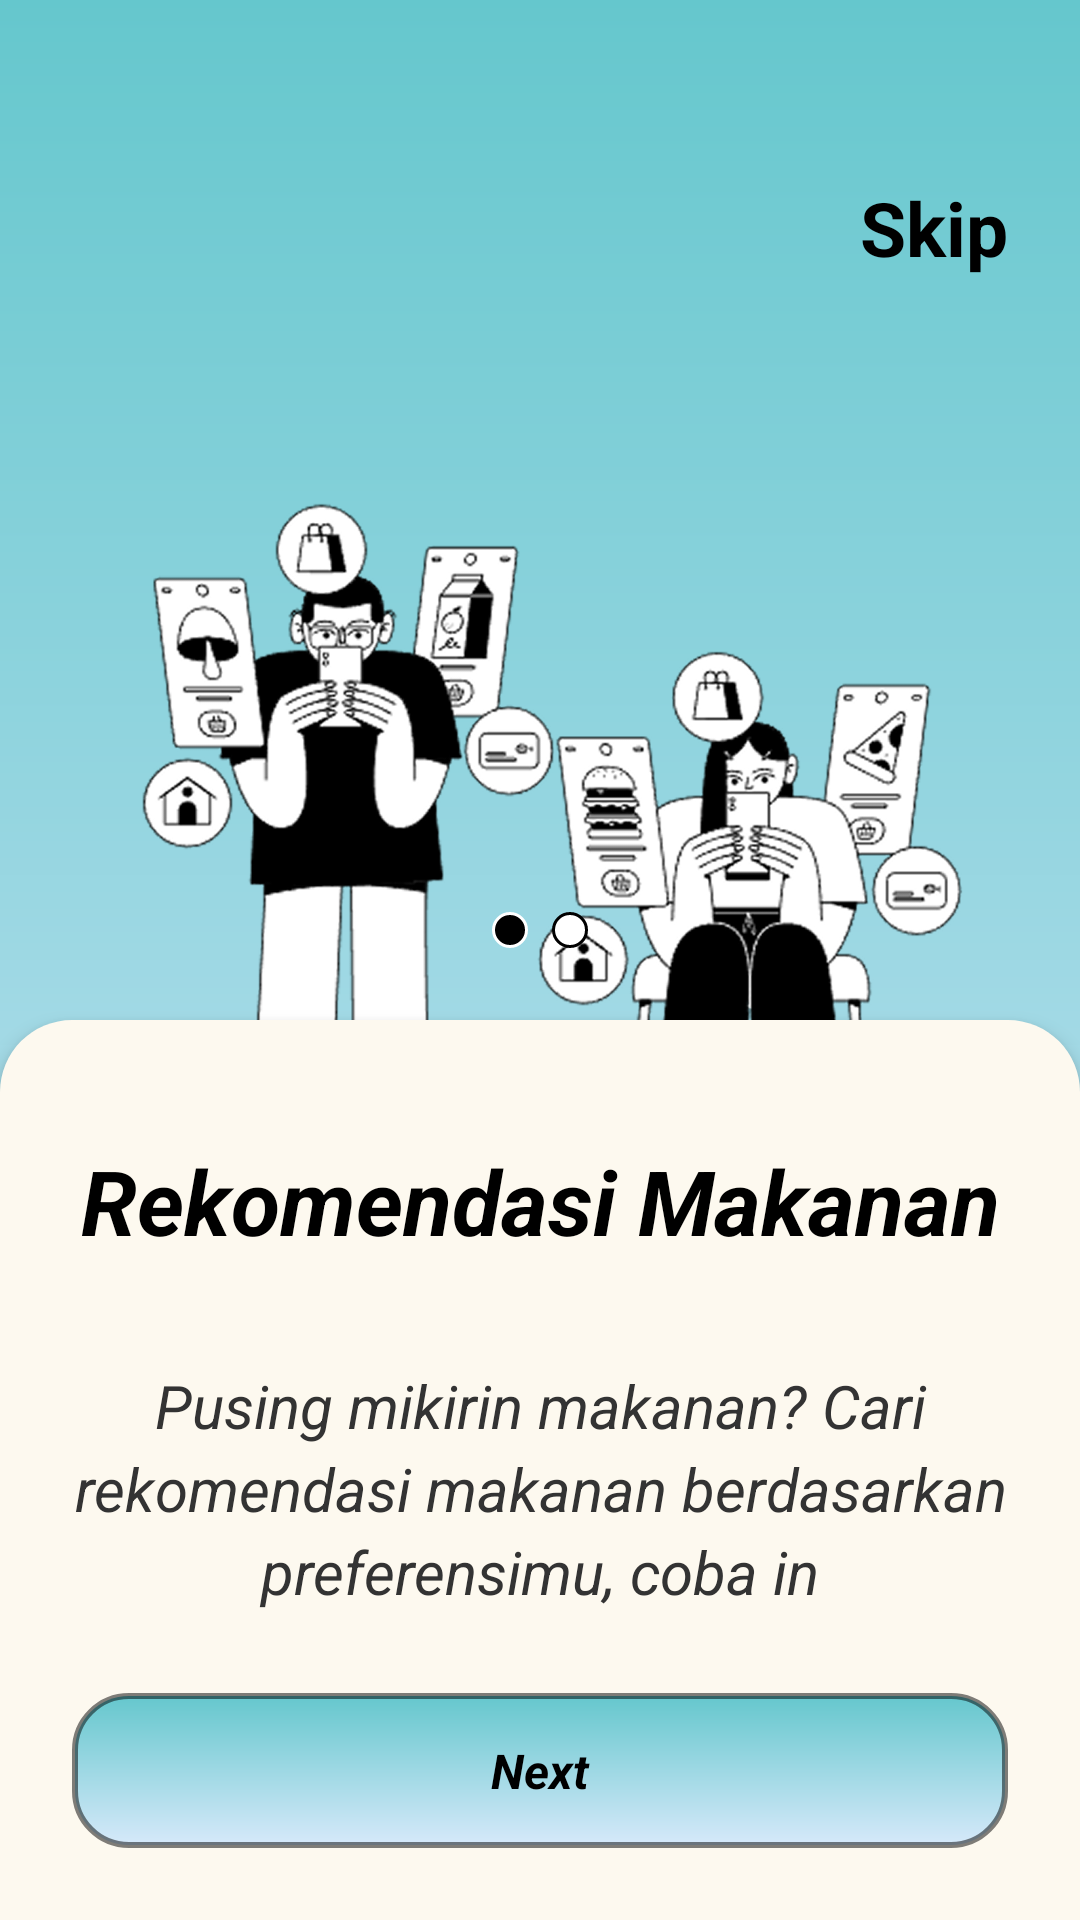

Layout XML and referenced resources for this Android screen:
<!-- AndroidManifest.xml: application theme Theme.Saji_In -->
<!-- res/layout/rekomendasi_awal.xml -->
<?xml version="1.0" encoding="utf-8"?>
<androidx.constraintlayout.widget.ConstraintLayout
    xmlns:android="http://schemas.android.com/apk/res/android"
    xmlns:app="http://schemas.android.com/apk/res-auto"
    android:layout_width="match_parent"
    android:layout_height="match_parent"
    android:background="@drawable/bg_gradient">

    <LinearLayout
        android:id="@+id/topLayout"
        android:layout_width="match_parent"
        android:layout_height="wrap_content"
        android:gravity="center_horizontal"
        android:orientation="vertical"
        app:layout_constraintTop_toTopOf="parent"
        app:layout_constraintStart_toStartOf="parent"
        app:layout_constraintEnd_toEndOf="parent">

        
        <LinearLayout
            android:layout_width="match_parent"
            android:layout_height="wrap_content"
            android:orientation="horizontal"
            android:padding="24dp">

            <TextView
                android:layout_width="0dp"
                android:layout_height="wrap_content"
                android:layout_marginTop="32dp"
                android:layout_weight="1"
                android:textColor="#000"
                android:textSize="28sp"
                android:textStyle="bold" />

            <TextView
                android:id="@+id/skip"
                android:layout_width="wrap_content"
                android:layout_height="wrap_content"
                android:layout_marginTop="32dp"
                android:text="Skip"
                android:textColor="#000"
                android:textSize="25sp"
                android:textStyle="bold" />
        </LinearLayout>

        
        <ImageView
            android:layout_width="match_parent"
            android:layout_height="300dp"
            android:layout_marginTop="24dp"
            android:src="@drawable/foodies_delivery_front" />

    </LinearLayout>

    
    <LinearLayout
        android:id="@+id/dotsLayout"
        android:layout_width="match_parent"
        android:layout_height="wrap_content"
        android:orientation="horizontal"
        android:gravity="center"
        android:padding="24dp"
        app:layout_constraintBottom_toTopOf="@id/cardLayout"
        app:layout_constraintStart_toStartOf="parent"
        app:layout_constraintEnd_toEndOf="parent">

        <View
            android:layout_width="12dp"
            android:layout_height="12dp"
            android:layout_marginEnd="8dp"
            android:background="@drawable/circle_black" />

        <View
            android:layout_width="12dp"
            android:layout_height="12dp"
            android:background="@drawable/circle_white" />
    </LinearLayout>

    
    <androidx.constraintlayout.widget.ConstraintLayout
        android:id="@+id/cardLayout"
        android:layout_width="match_parent"
        android:layout_height="300dp"
        android:background="@drawable/bg_card"
        android:elevation="4dp"
        android:padding="24dp"
        app:layout_constraintBottom_toBottomOf="parent"
        app:layout_constraintStart_toStartOf="parent"
        app:layout_constraintEnd_toEndOf="parent">

        
        <TextView
            android:id="@+id/title"
            android:layout_width="0dp"
            android:layout_height="wrap_content"
            android:text="Rekomendasi Makanan"
            android:textColor="#000"
            android:textSize="30sp"
            android:textStyle="bold|italic"
            android:gravity="center"
            android:textAlignment="center"
            app:layout_constraintTop_toTopOf="parent"
            app:layout_constraintStart_toStartOf="parent"
            app:layout_constraintEnd_toEndOf="parent"
            app:layout_constraintBottom_toTopOf="@id/description"
            android:layout_marginTop="16dp"
            android:layout_marginBottom="8dp" />


        
        <TextView
            android:id="@+id/description"
            android:layout_width="0dp"
            android:layout_height="0dp"
            android:gravity="center"
            android:lineSpacingExtra="4dp"
            android:text="Pusing mikirin makanan? Cari rekomendasi makanan berdasarkan preferensimu, coba in"
            android:textColor="#333"
            android:textStyle="italic"
            android:textSize="20sp"
            android:maxLines="4"
            android:ellipsize="end"
            app:layout_constraintTop_toBottomOf="@id/title"
            app:layout_constraintBottom_toTopOf="@id/nextButton"
            app:layout_constraintStart_toStartOf="parent"
            app:layout_constraintEnd_toEndOf="parent" />

        
        <TextView
            android:id="@+id/nextButton"
            android:layout_width="0dp"
            android:layout_height="wrap_content"
            android:background="@drawable/bg_button_gradient"
            android:gravity="center"
            android:paddingBottom="15dp"
            android:paddingTop="15dp"
            android:text="Next"
            android:textColor="#000"
            android:textSize="16sp"
            android:textStyle="bold|italic"
            app:layout_constraintBottom_toBottomOf="parent"
            app:layout_constraintStart_toStartOf="parent"
            app:layout_constraintEnd_toEndOf="parent" />
    </androidx.constraintlayout.widget.ConstraintLayout>

</androidx.constraintlayout.widget.ConstraintLayout>
<!-- resources referenced by this layout -->
<resources>
  <!-- drawable bg_button_gradient (drawable) -->
  <shape xmlns:android="http://schemas.android.com/apk/res/android"
      android:shape="rectangle">
      <gradient
          android:startColor="#65c7cd"
          android:endColor="#d6e9fa"
          android:angle="270" />
      <corners android:radius="18dp" />
      <stroke android:width="2dp" android:color="#80000000" />
  
  </shape>
  <!-- drawable bg_card (drawable) -->
  <shape xmlns:android="http://schemas.android.com/apk/res/android"
      android:shape="rectangle">
  
      <solid android:color="#FDF9EF" />
  
      <corners
          android:topLeftRadius="24dp"
          android:topRightRadius="24dp"
          android:bottomLeftRadius="0dp"
          android:bottomRightRadius="0dp" />
  </shape>
  <!-- drawable bg_gradient (drawable) -->
  <shape xmlns:android="http://schemas.android.com/apk/res/android">
      <gradient
          android:startColor="#65c7cd"
          android:endColor="#d6e9fa"
          android:angle="270" />
  </shape>
  <!-- drawable circle_black (drawable) -->
  <shape xmlns:android="http://schemas.android.com/apk/res/android"
      android:shape="oval">
      <solid android:color="#000000"/>
      <stroke android:width="1dp" android:color="#FFFFFF"/>
  </shape>
  <!-- drawable circle_white (drawable) -->
  <shape xmlns:android="http://schemas.android.com/apk/res/android"
      android:shape="oval">
      <solid android:color="#FFFFFF"/>
      <stroke android:width="1dp" android:color="#000000"/>
  </shape>
  <!-- drawable foodies_delivery_front: png bitmap (drawable, 318271 bytes) -->
  <style name="Theme.Saji_In" parent="Theme.MaterialComponents.DayNight.NoActionBar">
          
          <item name="colorPrimary">#000000</item> 
          <item name="colorPrimaryVariant">#000000</item> 
          <item name="colorOnPrimary">@color/white</item>
          
          <item name="colorSecondary">@color/teal_200</item>
          <item name="colorSecondaryVariant">@color/teal_700</item>
          <item name="colorOnSecondary">@color/black</item>
          
          <item name="android:statusBarColor">?attr/colorPrimaryVariant</item>
          
      </style>
  <color name="white">#FFFFFFFF</color>
  <color name="teal_200">#FF03DAC5</color>
  <color name="teal_700">#FF018786</color>
  <color name="black">#FF000000</color>
</resources>
